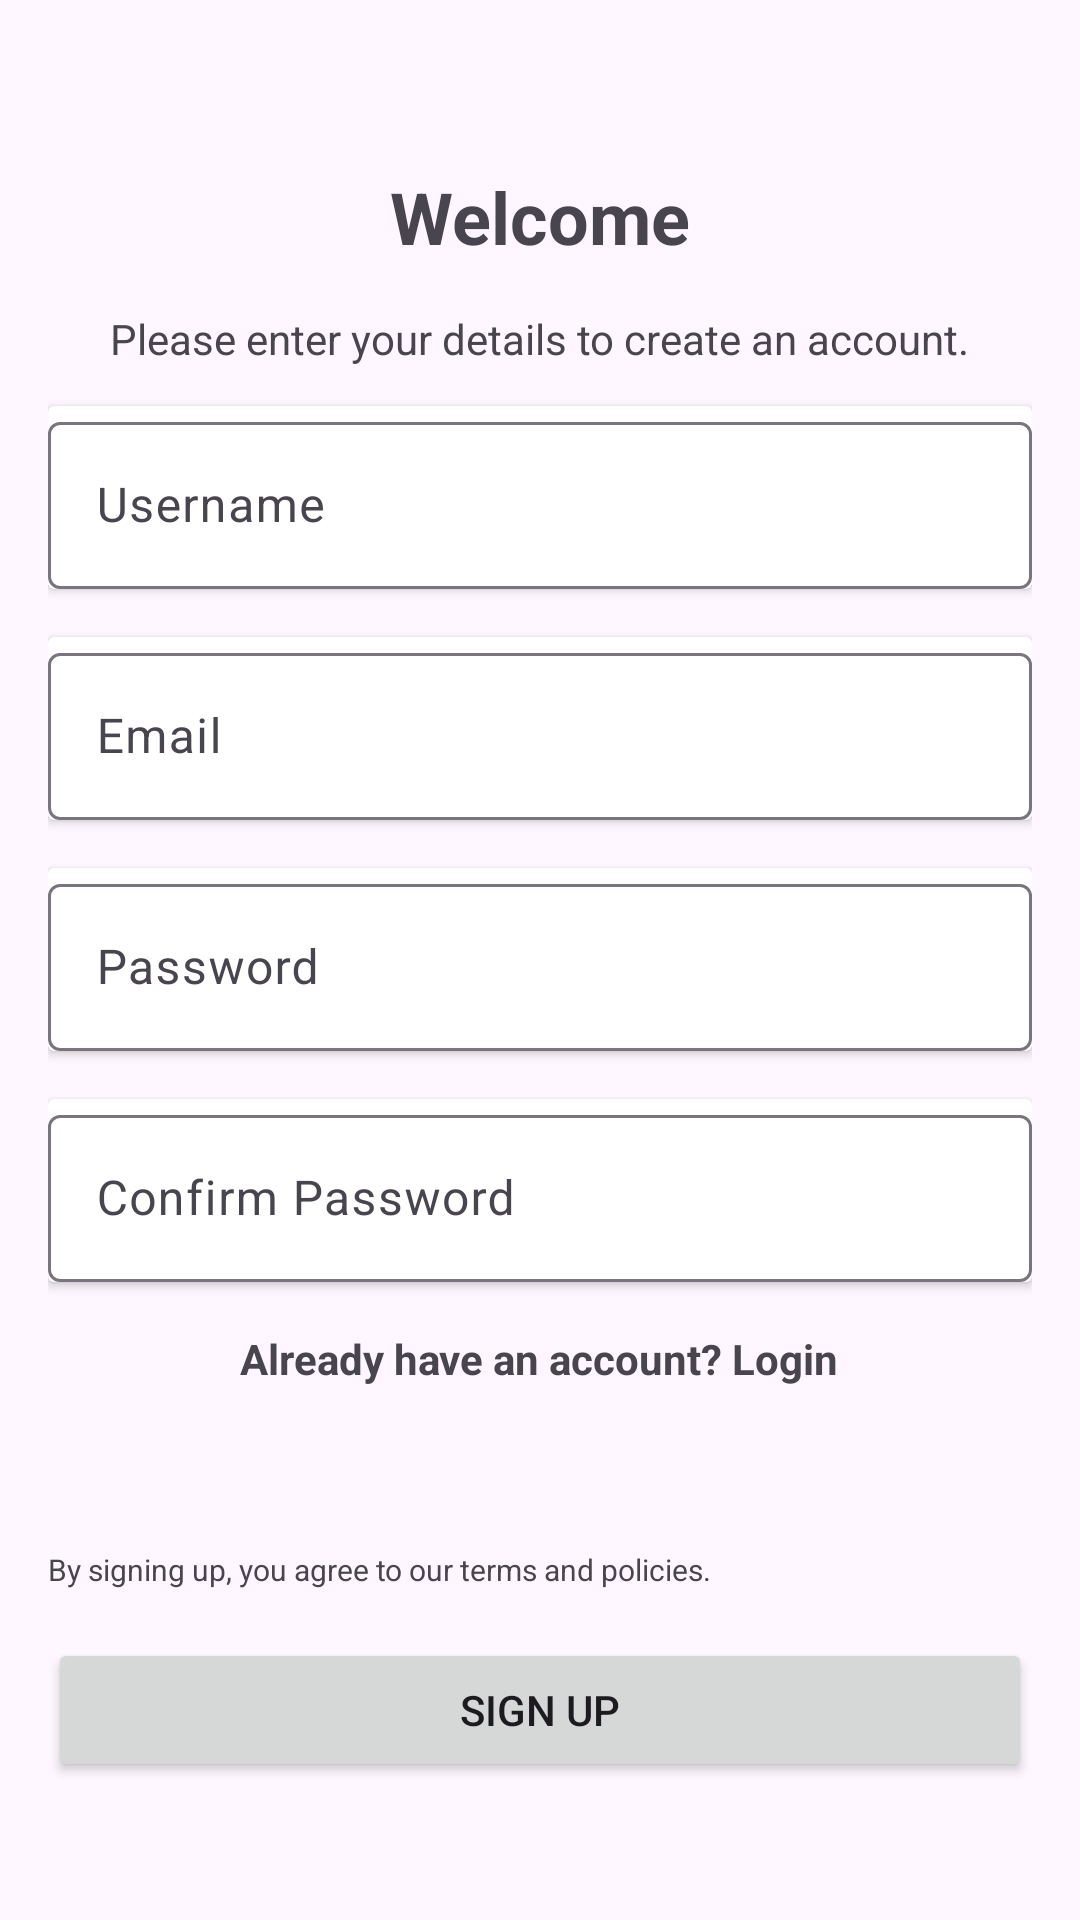

Produce the Android XML layout that renders to this screen, including the resource entries it uses.
<!-- AndroidManifest.xml: application theme Theme.FinestFindsStore -->
<!-- res/layout/activity_sign_up.xml -->
<?xml version="1.0" encoding="utf-8"?>
<RelativeLayout xmlns:android="http://schemas.android.com/apk/res/android"
    android:layout_width="match_parent"
    android:layout_height="match_parent"
    xmlns:app="http://schemas.android.com/apk/res-auto"
    android:padding="16dp"
    android:layout_marginLeft="25dp"
    android:layout_marginRight="25dp">

    <TextView
        android:id="@+id/welcomeText"
        android:layout_width="wrap_content"
        android:layout_height="wrap_content"
        android:text="Welcome"
        android:textStyle="bold"
        android:textSize="24sp"
        android:layout_centerHorizontal="true"
        android:layout_marginTop="40dp"/>

    <ImageView
        android:layout_width="wrap_content"
        android:layout_height="wrap_content"
        android:id="@+id/btn_back"
        android:layout_alignParentTop="true"
        android:layout_alignParentLeft="true"
        android:src="@drawable/go_back"
        android:layout_marginTop="25dp"/>

    <TextView
        android:id="@+id/instructionText"
        android:layout_width="wrap_content"
        android:layout_height="wrap_content"
        android:text="Please enter your details to create an account."
        android:layout_below="@id/welcomeText"
        android:layout_centerHorizontal="true"
        android:layout_marginTop="15dp"/>

    <androidx.cardview.widget.CardView
        android:layout_width="match_parent"
        android:layout_height="wrap_content"
        android:id="@+id/username_card"
        android:layout_above="@id/email_card"
        android:layout_marginTop="16dp"
        android:radius="16dp">

        <com.google.android.material.textfield.TextInputLayout
            android:layout_width="match_parent"
            android:layout_height="wrap_content"
            android:id="@+id/username_field">

            <com.google.android.material.textfield.TextInputEditText
                android:id="@+id/usernameEditText"
                android:layout_width="match_parent"
                android:layout_height="wrap_content"
                android:hint="Username"
                android:inputType="text" />

        </com.google.android.material.textfield.TextInputLayout>
    </androidx.cardview.widget.CardView>

    <androidx.cardview.widget.CardView
        android:layout_width="match_parent"
        android:layout_height="wrap_content"
        android:id="@+id/email_card"
        android:layout_above="@id/password_card"
        android:layout_marginTop="16dp"
        android:radius="8dp">

        <com.google.android.material.textfield.TextInputLayout
            android:layout_width="match_parent"
            android:layout_height="wrap_content"
            android:id="@+id/email_field">

            <com.google.android.material.textfield.TextInputEditText
                android:id="@+id/emailEditText"
                android:layout_width="match_parent"
                android:layout_height="wrap_content"
                android:hint="Email"
                android:inputType="textEmailAddress" />

        </com.google.android.material.textfield.TextInputLayout>
    </androidx.cardview.widget.CardView>

    <androidx.cardview.widget.CardView
        android:layout_width="match_parent"
        android:layout_height="wrap_content"
        android:id="@+id/password_card"
        android:layout_centerVertical="true"
        android:layout_marginTop="16dp"
        android:radius="16dp">

        <com.google.android.material.textfield.TextInputLayout
            android:layout_width="match_parent"
            android:layout_height="wrap_content"
            android:id="@+id/password_field">

            <com.google.android.material.textfield.TextInputEditText
                android:id="@+id/passwordEditText"
                android:layout_width="match_parent"
                android:layout_height="wrap_content"
                android:hint="Password"
                android:inputType="textPassword" />

        </com.google.android.material.textfield.TextInputLayout>
    </androidx.cardview.widget.CardView>

    <androidx.cardview.widget.CardView
        android:layout_width="match_parent"
        android:layout_height="wrap_content"
        android:id="@+id/confirm_password_card"
        android:layout_below="@id/password_card"
        android:layout_centerVertical="true"
        android:layout_marginTop="16dp"
        android:radius="16dp">

        <com.google.android.material.textfield.TextInputLayout
            android:layout_width="match_parent"
            android:layout_height="wrap_content"
            android:id="@+id/confirm_password_field">

            <com.google.android.material.textfield.TextInputEditText
                android:id="@+id/confirmPasswordEditText"
                android:layout_width="match_parent"
                android:layout_height="wrap_content"
                android:hint="Confirm Password"
                android:inputType="textPassword" />

        </com.google.android.material.textfield.TextInputLayout>
    </androidx.cardview.widget.CardView>
    <TextView
        android:layout_width="wrap_content"
        android:layout_height="wrap_content"
        android:text="Already have an account? Login"
        android:layout_centerHorizontal="true"
        android:layout_marginTop="16dp"
        android:textStyle="bold"
        android:id="@+id/login_acc"
        android:layout_below="@id/confirm_password_card"
        android:textColor="@color/blue"/>

    <Button
        android:id="@+id/signupButton"
        android:layout_width="match_parent"
        android:layout_height="wrap_content"
        android:layout_marginBottom="30dp"
        android:layout_alignParentBottom="true"
        android:layout_marginTop="16dp"
        android:text="Sign Up" />

    <TextView
        android:id="@+id/agreementText"
        android:layout_width="wrap_content"
        android:layout_height="wrap_content"
        android:text="By signing up, you agree to our terms and policies."
        android:layout_above="@id/signupButton"
        android:textSize="10sp"
        android:layout_marginTop="16dp"/>

</RelativeLayout>
<!-- resources referenced by this layout -->
<resources>
  <style name="Theme.FinestFindsStore" parent="Base.Theme.FinestFindsStore" />
  <style name="Base.Theme.FinestFindsStore" parent="Theme.Material3.DayNight.NoActionBar">
          
          
      </style>
</resources>
